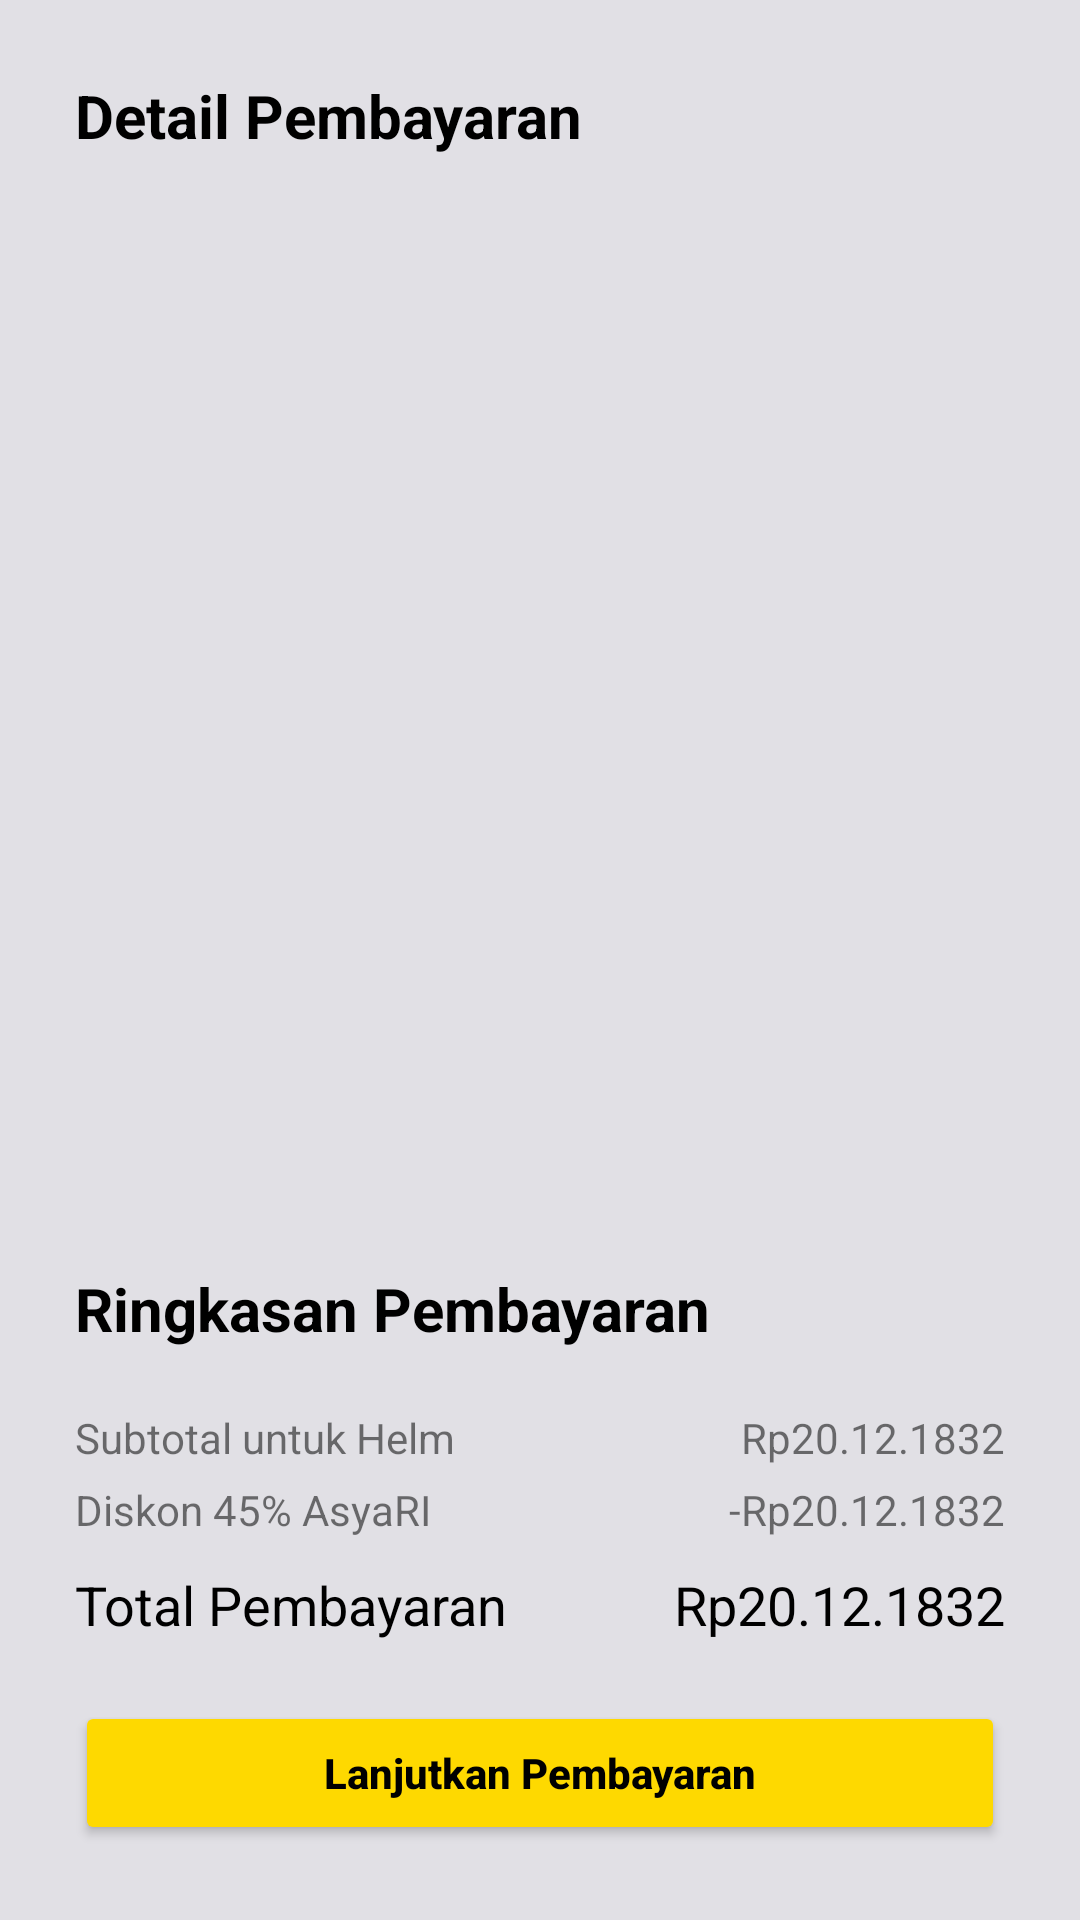

Reconstruct the res/layout file that produces this screen, plus the resources it refers to.
<!-- AndroidManifest.xml: application theme Theme.AsyaRIHelmet -->
<!-- res/layout/fragment_transaction.xml -->
<?xml version = "1.0" encoding = "utf-8"?>
<FrameLayout
    xmlns:android           = "http://schemas.android.com/apk/res/android"
    xmlns:tools             = "http://schemas.android.com/tools"
    android:layout_width    = "match_parent"
    android:layout_height   = "match_parent"
    android:background      = "#e1e0e5"
    tools:context           = ".ui.transaction.TransactionFragment">

    <RelativeLayout
        android:layout_width        = "match_parent"
        android:layout_height       = "match_parent">
        
        <TextView
            android:id                  = "@+id/txt_paymentDetails"
            android:layout_width        = "match_parent"
            android:layout_height       = "wrap_content"
            android:layout_marginTop    = "25dp"
            android:layout_marginLeft   = "25dp"
            android:layout_marginRight  = "25dp"
            android:text                = "Detail Pembayaran"
            android:textSize            = "20dp"
            android:textStyle           = "bold"
            android:textColor           = "@color/black" />
        <ScrollView
            android:layout_width        = "match_parent"
            android:layout_height       = "match_parent"
            android:layout_marginTop    = "20dp"
            android:layout_marginLeft   = "25dp"
            android:layout_marginRight  = "25dp"
            android:layout_marginBottom = "20dp"
            android:layout_below        = "@id/txt_paymentDetails"
            android:layout_above        = "@+id/paymentSummary">
            <LinearLayout
                android:layout_width        = "match_parent"
                android:layout_height       = "match_parent"
                android:orientation         = "vertical">
                <androidx.recyclerview.widget.RecyclerView
                    android:id              = "@+id/rView_transaction"
                    android:layout_width    = "match_parent"
                    android:layout_height   = "match_parent" />
            </LinearLayout>
        </ScrollView>

        <LinearLayout
            android:id                  = "@+id/paymentSummary"
            android:layout_width        = "match_parent"
            android:layout_height       = "wrap_content"
            android:layout_marginLeft   = "25dp"
            android:layout_marginRight  = "25dp"
            android:layout_marginBottom = "25dp"
            android:orientation         = "vertical"
            android:layout_alignParentBottom        = "true">
            
            <TextView
                android:layout_width        = "match_parent"
                android:layout_height       = "wrap_content"
                android:text                = "Ringkasan Pembayaran"
                android:textSize            = "20dp"
                android:textStyle           = "bold"
                android:textColor           = "@color/black" />
            <RelativeLayout
                android:layout_width        = "match_parent"
                android:layout_height       = "wrap_content"
                android:layout_marginTop    = "20dp">
                <TextView
                    android:layout_width        = "wrap_content"
                    android:layout_height       = "wrap_content"
                    android:text                = "Subtotal untuk Helm" />
                <TextView
                    android:layout_width        = "wrap_content"
                    android:layout_height       = "wrap_content"
                    android:text                = "Rp"
                    android:layout_toLeftOf     = "@id/txt_order" />
                <TextView
                    android:id                  = "@+id/txt_order"
                    android:layout_width        = "wrap_content"
                    android:layout_height       = "wrap_content"
                    android:text                = "20.12.1832"
                    android:layout_alignParentRight         = "true" />
            </RelativeLayout>
            <RelativeLayout
                android:layout_width        = "match_parent"
                android:layout_height       = "wrap_content"
                android:layout_marginTop    = "5dp">
                <TextView
                    android:layout_width        = "wrap_content"
                    android:layout_height       = "wrap_content"
                    android:text                = "Diskon 45% AsyaRI" />
                <TextView
                    android:layout_width        = "wrap_content"
                    android:layout_height       = "wrap_content"
                    android:text                = "-Rp"
                    android:layout_toLeftOf     = "@id/txt_discount" />
                <TextView
                    android:id                  = "@+id/txt_discount"
                    android:layout_width        = "wrap_content"
                    android:layout_height       = "wrap_content"
                    android:text                = "20.12.1832"
                    android:layout_alignParentRight         = "true" />
            </RelativeLayout>
            <RelativeLayout
                android:layout_width        = "match_parent"
                android:layout_height       = "wrap_content"
                android:layout_marginTop    = "10dp">
                <TextView
                    android:layout_width        = "wrap_content"
                    android:layout_height       = "wrap_content"
                    android:text                = "Total Pembayaran"
                    android:textSize            = "18dp"
                    android:textColor           = "@color/black" />
                <TextView
                    android:layout_width        = "wrap_content"
                    android:layout_height       = "wrap_content"
                    android:text                = "Rp"
                    android:textSize            = "18dp"
                    android:textColor           = "@color/black"
                    android:layout_toLeftOf     = "@id/txt_total" />
                <TextView
                    android:id                  = "@+id/txt_total"
                    android:layout_width        = "wrap_content"
                    android:layout_height       = "wrap_content"
                    android:text                = "20.12.1832"
                    android:textSize            = "18dp"
                    android:textColor           = "@color/black"
                    android:layout_alignParentRight         = "true" />
            </RelativeLayout>

            
            <Button
                android:id                  = "@+id/btn_payment"
                android:layout_width        = "match_parent"
                android:layout_height       = "wrap_content"
                android:layout_marginTop    = "20dp"
                android:text                = "Lanjutkan Pembayaran"
                android:textAllCaps         = "false"
                android:textStyle           = "bold"
                android:textColor           = "@color/black"
                android:backgroundTint      = "#fed900"
                android:layout_alignParentBottom            = "true" />
        </LinearLayout>
    </RelativeLayout>
</FrameLayout>
<!-- resources referenced by this layout -->
<resources>
  <style name="Theme.AsyaRIHelmet" parent="Theme.MaterialComponents.DayNight.DarkActionBar">
          
          <item name="colorPrimary">@color/purple_500</item>
          <item name="colorPrimaryVariant">@color/purple_700</item>
          <item name="colorOnPrimary">@color/white</item>
          
          <item name="colorSecondary">@color/teal_200</item>
          <item name="colorSecondaryVariant">@color/teal_700</item>
          <item name="colorOnSecondary">@color/black</item>
          
          <item name="android:statusBarColor" tools:targetApi="l">?attr/colorPrimaryVariant</item>
          
      </style>
  <!-- not gathered from this repository: default colours our renderer supplied (Android Studio template values) -->
  <color name="purple_500">#FF6200EE</color>
  <color name="purple_700">#FF3700B3</color>
  <color name="teal_200">#FF03DAC5</color>
  <color name="teal_700">#FF018786</color>
  <color name="black">#FF000000</color>
  <color name="white">#FFFFFFFF</color>
</resources>
